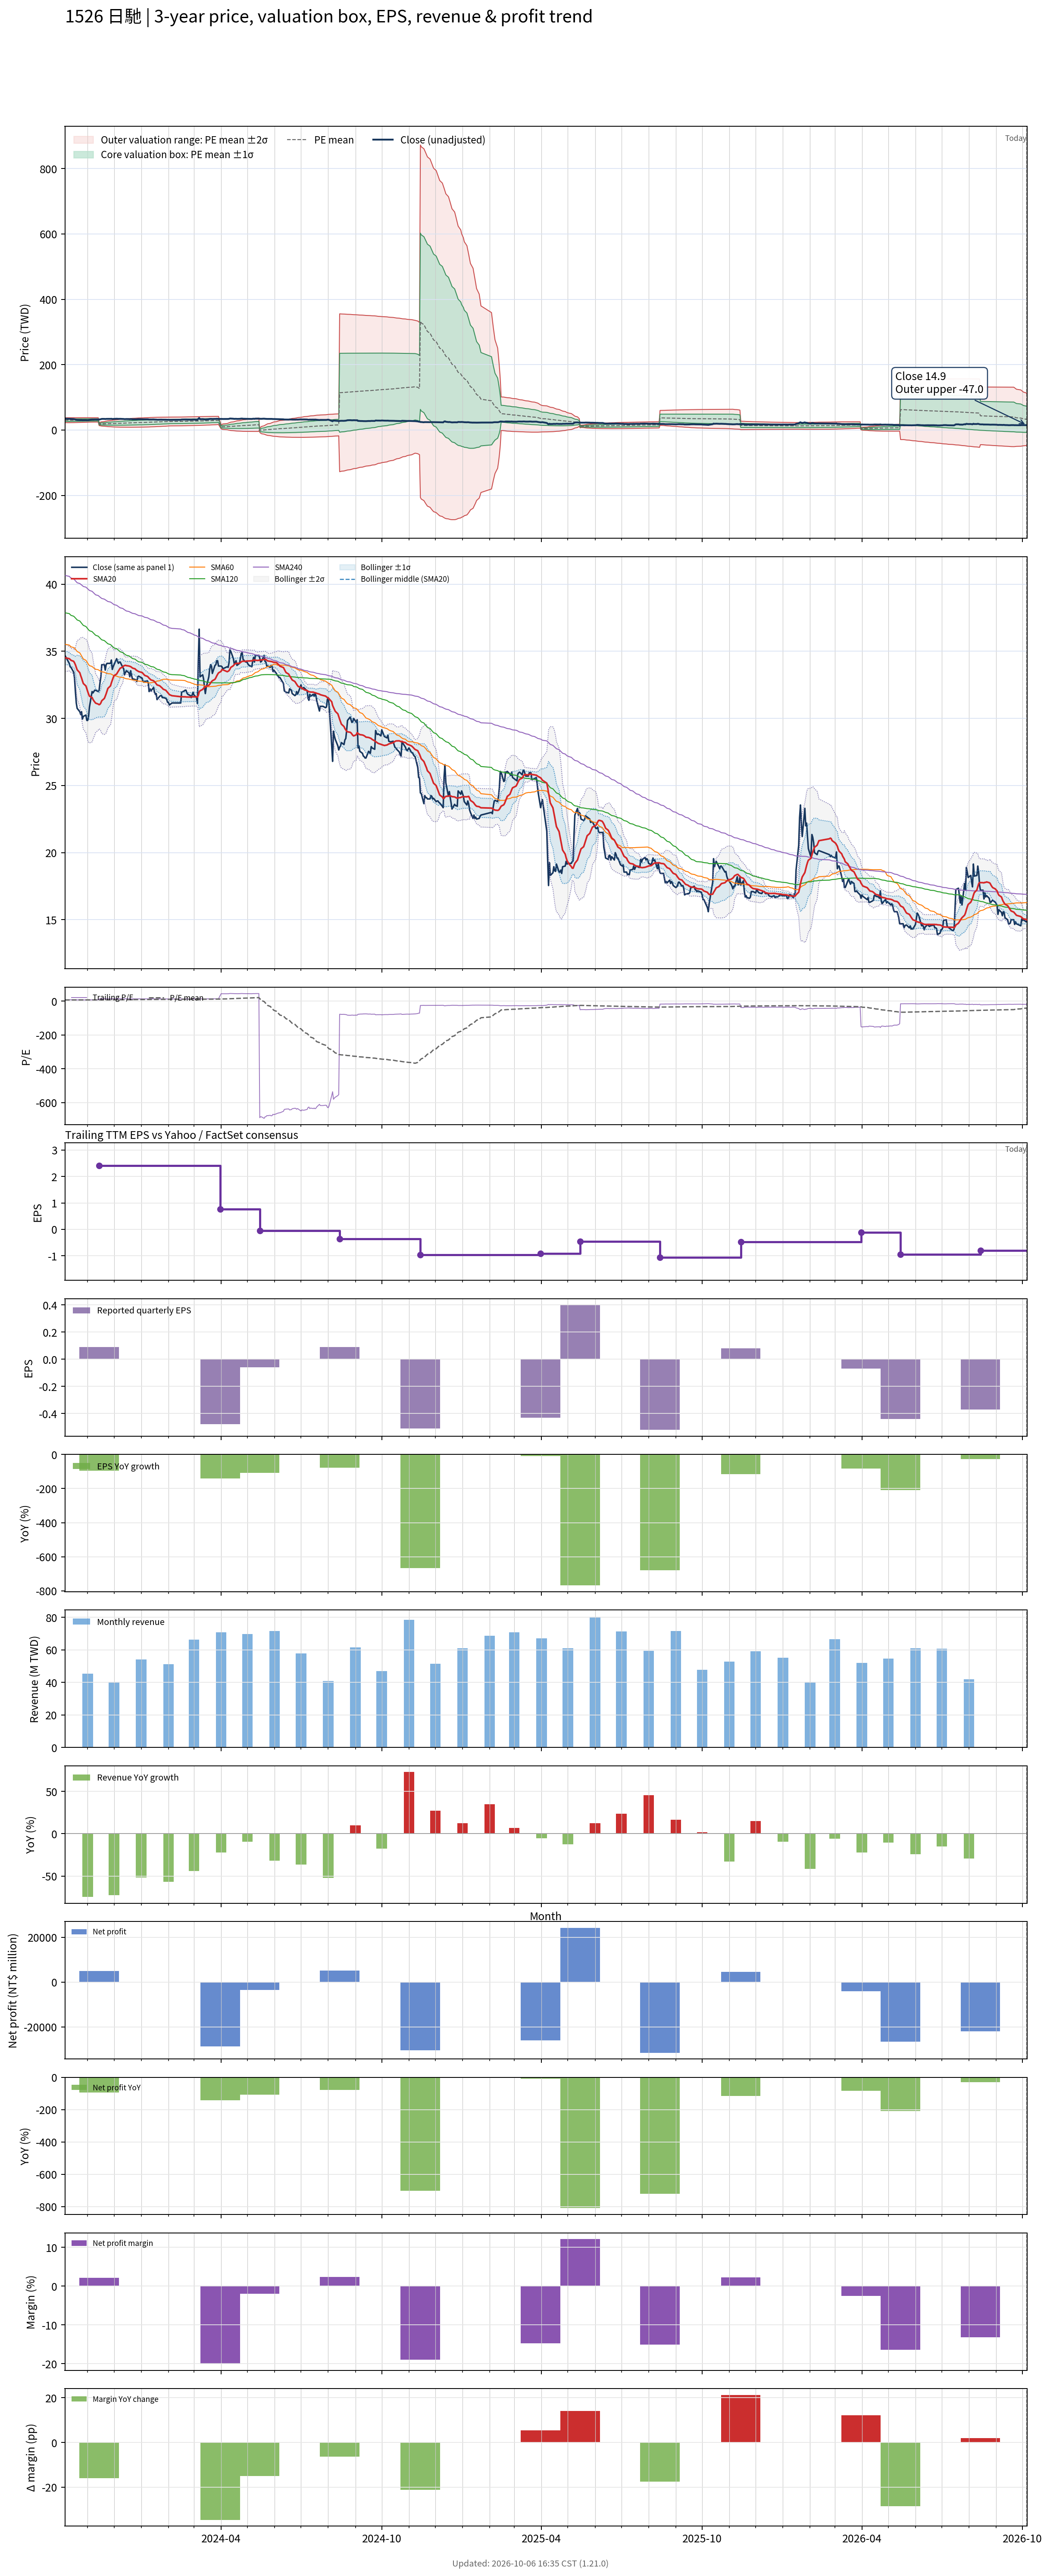

The table this chart was drawn from, first rows:
# chart-version: skill-stock-dynamic-val…
date, close, available_date, period_end, eps, ttm_eps, pe, pe_mean, pe_std, price_m2, price_m1, price_mean, price_p1, price_p2, forward_eps, forward_pe, forward_pe_mean, forward_pe_std, forward_price_m2, forward_price_m1, forward_price_mean, forward_price_p1, forward_price_p2, sma20
2023-10-06, 34.7, 2023-08-14, 2023-06-30, 0.4, 4.11, 8.443, 7.3, 0.9137, 22.49, 26.25, 30, 33.76, 37.51, , , , , , , , , , 34.52
2023-10-11, 34.1, 2023-08-14, 2023-06-30, 0.4, 4.11, 8.297, 7.315, 0.9154, 22.54, 26.3, 30.06, 33.83, 37.59, , , , , , , , , , 34.45
2023-10-12, 33.85, 2023-08-14, 2023-06-30, 0.4, 4.11, 8.236, 7.329, 0.9161, 22.59, 26.36, 30.12, 33.89, 37.65, , , , , , , , , , 34.4
2023-10-13, 33.8, 2023-08-14, 2023-06-30, 0.4, 4.11, 8.224, 7.344, 0.9162, 22.65, 26.42, 30.18, 33.95, 37.71, , , , , , , , , , 34.33
2023-10-16, 33.45, 2023-08-14, 2023-06-30, 0.4, 4.11, 8.139, 7.359, 0.9143, 22.73, 26.49, 30.25, 34, 37.76, , , , , , , , , , 34.26
2023-10-17, 33, 2023-08-14, 2023-06-30, 0.4, 4.11, 8.029, 7.374, 0.9109, 22.82, 26.56, 30.31, 34.05, 37.79, , , , , , , , , , 34.14
2023-10-18, 32, 2023-08-14, 2023-06-30, 0.4, 4.11, 7.786, 7.386, 0.9057, 22.91, 26.64, 30.36, 34.08, 37.8, , , , , , , , , , 33.99
2023-10-19, 31.15, 2023-08-14, 2023-06-30, 0.4, 4.11, 7.579, 7.398, 0.899, 23.02, 26.71, 30.41, 34.1, 37.8, , , , , , , , , , 33.81
2023-10-20, 30.75, 2023-08-14, 2023-06-30, 0.4, 4.11, 7.482, 7.409, 0.892, 23.12, 26.78, 30.45, 34.12, 37.78, , , , , , , , , , 33.62
2023-10-23, 30.5, 2023-08-14, 2023-06-30, 0.4, 4.11, 7.421, 7.419, 0.885, 23.22, 26.86, 30.49, 34.13, 37.77, , , , , , , , , , 33.41
2023-10-24, 30.3, 2023-08-14, 2023-06-30, 0.4, 4.11, 7.372, 7.429, 0.878, 23.31, 26.92, 30.53, 34.14, 37.75, , , , , , , , , , 33.19
2023-10-25, 30.5, 2023-08-14, 2023-06-30, 0.4, 4.11, 7.421, 7.439, 0.8709, 23.41, 26.99, 30.57, 34.15, 37.73, , , , , , , , , , 33.01
2023-10-26, 29.95, 2023-08-14, 2023-06-30, 0.4, 4.11, 7.287, 7.448, 0.8638, 23.51, 27.06, 30.61, 34.16, 37.71, , , , , , , , , , 32.8
2023-10-27, 30.15, 2023-08-14, 2023-06-30, 0.4, 4.11, 7.336, 7.457, 0.8566, 23.61, 27.13, 30.65, 34.17, 37.69, , , , , , , , , , 32.6
2023-10-30, 30.25, 2023-08-14, 2023-06-30, 0.4, 4.11, 7.36, 7.466, 0.849, 23.71, 27.2, 30.69, 34.18, 37.67, , , , , , , , , , 32.41
2023-10-31, 29.85, 2023-08-14, 2023-06-30, 0.4, 4.11, 7.263, 7.475, 0.8413, 23.81, 27.27, 30.72, 34.18, 37.64, , , , , , , , , , 32.21
2023-11-01, 29.85, 2023-08-14, 2023-06-30, 0.4, 4.11, 7.263, 7.484, 0.8326, 23.92, 27.34, 30.76, 34.18, 37.61, , , , , , , , , , 32.01
2023-11-02, 30.15, 2023-08-14, 2023-06-30, 0.4, 4.11, 7.336, 7.494, 0.8239, 24.03, 27.42, 30.8, 34.19, 37.57, , , , , , , , , , 31.82
2023-11-03, 30.85, 2023-08-14, 2023-06-30, 0.4, 4.11, 7.506, 7.506, 0.8141, 24.16, 27.5, 30.85, 34.19, 37.54, , , , , , , , , , 31.66
2023-11-06, 32, 2023-08-14, 2023-06-30, 0.4, 4.11, 7.786, 7.519, 0.8054, 24.28, 27.59, 30.9, 34.21, 37.52, , , , , , , , , , 31.56
2023-11-07, 31.9, 2023-08-14, 2023-06-30, 0.4, 4.11, 7.762, 7.525, 0.8044, 24.32, 27.62, 30.93, 34.24, 37.54, , , , , , , , , , 31.42
2023-11-08, 32, 2023-08-14, 2023-06-30, 0.4, 4.11, 7.786, 7.531, 0.8038, 24.35, 27.65, 30.95, 34.26, 37.56, , , , , , , , , , 31.31
2023-11-09, 32.1, 2023-08-14, 2023-06-30, 0.4, 4.11, 7.81, 7.537, 0.8031, 24.38, 27.68, 30.98, 34.28, 37.58, , , , , , , , , , 31.23
2023-11-10, 32.1, 2023-08-14, 2023-06-30, 0.4, 4.11, 7.81, 7.543, 0.8023, 24.41, 27.71, 31, 34.3, 37.6, , , , , , , , , , 31.14
2023-11-13, 32, 2023-08-14, 2023-06-30, 0.4, 4.11, 7.786, 7.549, 0.8016, 24.44, 27.73, 31.03, 34.32, 37.62, , , , , , , , , , 31.07
2023-11-14, 32.1, 2023-11-14, 2023-09-30, 0.09, 2.4, 13.38, 7.601, 0.9612, 13.63, 15.94, 18.24, 20.55, 22.86, , , , , , , , , , 31.02
2023-11-15, 32.65, 2023-11-14, 2023-09-30, 0.09, 2.4, 13.6, 7.654, 1.106, 13.06, 15.72, 18.37, 21.02, 23.68, , , , , , , , , , 31.05
2023-11-16, 33.1, 2023-11-14, 2023-09-30, 0.09, 2.4, 13.79, 7.708, 1.239, 12.55, 15.53, 18.5, 21.47, 24.45, , , , , , , , , , 31.15
2023-11-17, 34, 2023-11-14, 2023-09-30, 0.09, 2.4, 14.17, 7.766, 1.371, 12.06, 15.35, 18.64, 21.93, 25.22, , , , , , , , , , 31.32
2023-11-20, 34, 2023-11-14, 2023-09-30, 0.09, 2.4, 14.17, 7.824, 1.49, 11.63, 15.2, 18.78, 22.35, 25.93, , , , , , , , , , 31.49
2023-11-21, 33.6, 2023-11-14, 2023-09-30, 0.09, 2.4, 14, 7.88, 1.592, 11.27, 15.09, 18.91, 22.73, 26.55, , , , , , , , , , 31.66
2023-11-22, 34, 2023-11-14, 2023-09-30, 0.09, 2.4, 14.17, 7.938, 1.69, 10.94, 14.99, 19.05, 23.11, 27.17, , , , , , , , , , 31.83
2023-11-23, 34.1, 2023-11-14, 2023-09-30, 0.09, 2.4, 14.21, 7.996, 1.783, 10.63, 14.91, 19.19, 23.47, 27.75, , , , , , , , , , 32.04
2023-11-24, 34.1, 2023-11-14, 2023-09-30, 0.09, 2.4, 14.21, 8.054, 1.87, 10.35, 14.84, 19.33, 23.82, 28.31, , , , , , , , , , 32.23
2023-11-27, 34.1, 2023-11-14, 2023-09-30, 0.09, 2.4, 14.21, 8.112, 1.951, 10.1, 14.79, 19.47, 24.15, 28.83, , , , , , , , , , 32.43
2023-11-28, 34.35, 2023-11-14, 2023-09-30, 0.09, 2.4, 14.31, 8.171, 2.03, 9.865, 14.74, 19.61, 24.48, 29.35, , , , , , , , , , 32.65
2023-11-29, 33.65, 2023-11-14, 2023-09-30, 0.09, 2.4, 14.02, 8.227, 2.097, 9.678, 14.71, 19.74, 24.78, 29.81, , , , , , , , , , 32.84
2023-11-30, 33.85, 2023-11-14, 2023-09-30, 0.09, 2.4, 14.1, 8.283, 2.163, 9.498, 14.69, 19.88, 25.07, 30.26, , , , , , , , , , 33.03
2023-12-01, 34, 2023-11-14, 2023-09-30, 0.09, 2.4, 14.17, 8.34, 2.227, 9.327, 14.67, 20.02, 25.36, 30.71, , , , , , , , , , 33.19
2023-12-04, 34.45, 2023-11-14, 2023-09-30, 0.09, 2.4, 14.35, 8.399, 2.291, 9.158, 14.66, 20.16, 25.66, 31.16, , , , , , , , , , 33.31
2023-12-05, 34.25, 2023-11-14, 2023-09-30, 0.09, 2.4, 14.27, 8.458, 2.35, 9.019, 14.66, 20.3, 25.94, 31.58, , , , , , , , , , 33.42
2023-12-06, 34.1, 2023-11-14, 2023-09-30, 0.09, 2.4, 14.21, 8.518, 2.404, 8.901, 14.67, 20.44, 26.21, 31.98, , , , , , , , , , 33.53
2023-12-07, 34.2, 2023-11-14, 2023-09-30, 0.09, 2.4, 14.25, 8.576, 2.458, 8.784, 14.68, 20.58, 26.48, 32.38, , , , , , , , , , 33.63
2023-12-08, 34.2, 2023-11-14, 2023-09-30, 0.09, 2.4, 14.25, 8.634, 2.509, 8.678, 14.7, 20.72, 26.74, 32.76, , , , , , , , , , 33.74
2023-12-11, 33.8, 2023-11-14, 2023-09-30, 0.09, 2.4, 14.08, 8.69, 2.555, 8.595, 14.73, 20.86, 26.99, 33.12, , , , , , , , , , 33.83
2023-12-12, 33.7, 2023-11-14, 2023-09-30, 0.09, 2.4, 14.04, 8.749, 2.596, 8.536, 14.77, 21, 27.23, 33.46, , , , , , , , , , 33.91
2023-12-13, 33.25, 2023-11-14, 2023-09-30, 0.09, 2.4, 13.85, 8.806, 2.632, 8.499, 14.82, 21.13, 27.45, 33.77, , , , , , , , , , 33.94
2023-12-14, 33.4, 2023-11-14, 2023-09-30, 0.09, 2.4, 13.92, 8.864, 2.668, 8.47, 14.87, 21.27, 27.68, 34.08, , , , , , , , , , 33.95
2023-12-15, 33.55, 2023-11-14, 2023-09-30, 0.09, 2.4, 13.98, 8.924, 2.701, 8.452, 14.93, 21.42, 27.9, 34.38, , , , , , , , , , 33.93
2023-12-18, 33.4, 2023-11-14, 2023-09-30, 0.09, 2.4, 13.92, 8.983, 2.732, 8.443, 15, 21.56, 28.12, 34.67, , , , , , , , , , 33.9
2023-12-19, 33.1, 2023-11-14, 2023-09-30, 0.09, 2.4, 13.79, 9.04, 2.761, 8.446, 15.07, 21.7, 28.32, 34.95, , , , , , , , , , 33.88
2023-12-20, 33.55, 2023-11-14, 2023-09-30, 0.09, 2.4, 13.98, 9.1, 2.79, 8.449, 15.14, 21.84, 28.53, 35.23, , , , , , , , , , 33.85
2023-12-21, 33.2, 2023-11-14, 2023-09-30, 0.09, 2.4, 13.83, 9.157, 2.815, 8.464, 15.22, 21.98, 28.73, 35.49, , , , , , , , , , 33.81
2023-12-22, 32.95, 2023-11-14, 2023-09-30, 0.09, 2.4, 13.73, 9.214, 2.838, 8.49, 15.3, 22.11, 28.93, 35.74, , , , , , , , , , 33.75
2023-12-25, 32.9, 2023-11-14, 2023-09-30, 0.09, 2.4, 13.71, 9.271, 2.859, 8.526, 15.39, 22.25, 29.11, 35.98, , , , , , , , , , 33.69
2023-12-26, 32.85, 2023-11-14, 2023-09-30, 0.09, 2.4, 13.69, 9.328, 2.879, 8.566, 15.48, 22.39, 29.3, 36.21, , , , , , , , , , 33.62
2023-12-27, 32.75, 2023-11-14, 2023-09-30, 0.09, 2.4, 13.65, 9.384, 2.897, 8.614, 15.57, 22.52, 29.48, 36.43, , , , , , , , , , 33.57
2023-12-28, 33.1, 2023-11-14, 2023-09-30, 0.09, 2.4, 13.79, 9.442, 2.915, 8.67, 15.67, 22.66, 29.66, 36.65, , , , , , , , , , 33.53
2023-12-29, 33.15, 2023-11-14, 2023-09-30, 0.09, 2.4, 13.81, 9.501, 2.931, 8.733, 15.77, 22.8, 29.84, 36.87, , , , , , , , , , 33.49
... 668 more rows
